7-way image classification set "Dataset" from GitHub (houssemradhouane/CNN-Algorithm-for-Image-Classification); label vocabulary: CPU cooler, computer case, headphone, keyboard, mouse, speaker, cooler.

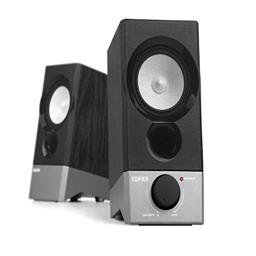
Label: speaker

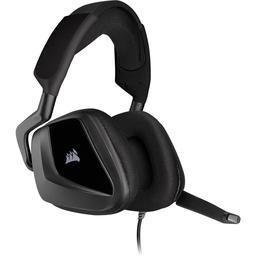
Label: headphone

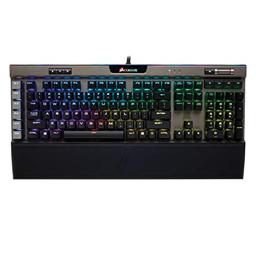
Label: keyboard

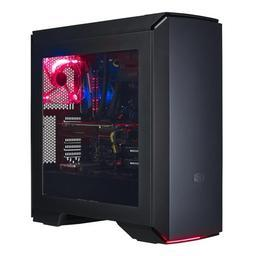
Label: computer case

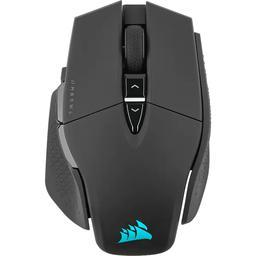
Label: mouse

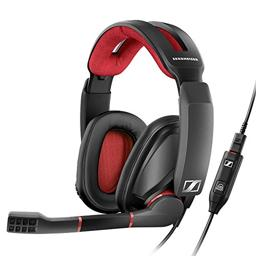
Label: headphone
